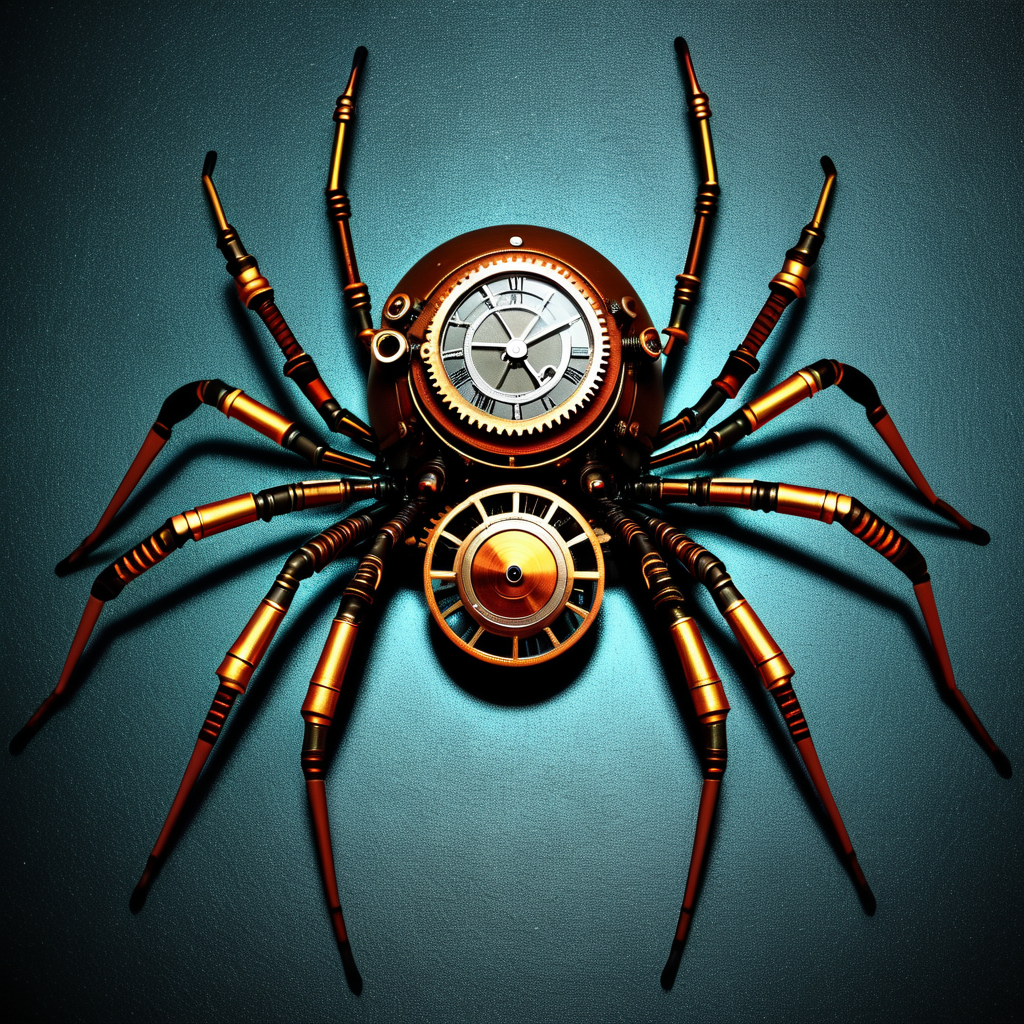
Generation parameters embedded in this image by AUTOMATIC1111 Stable Diffusion web UI or a fork of it (Forge, ...) (PNG 'parameters' text chunk):
Halloween themed Spiders, (Postmodernism:1.1) (Steampunk:2)
Negative prompt: bad hands, bad faces, tattoo, statue, picture frame, anime, cartoon, spreading legs open, couches
Steps: 30, Sampler: DPM++ 2M, Schedule type: Karras, CFG scale: 7, Seed: 3432010779, Size: 1024x1024, Model hash: 33e58e8668, Model: Juggernaut-XI-byRunDiffusion, Token merging ratio: 0.1, Version: v1.10.1